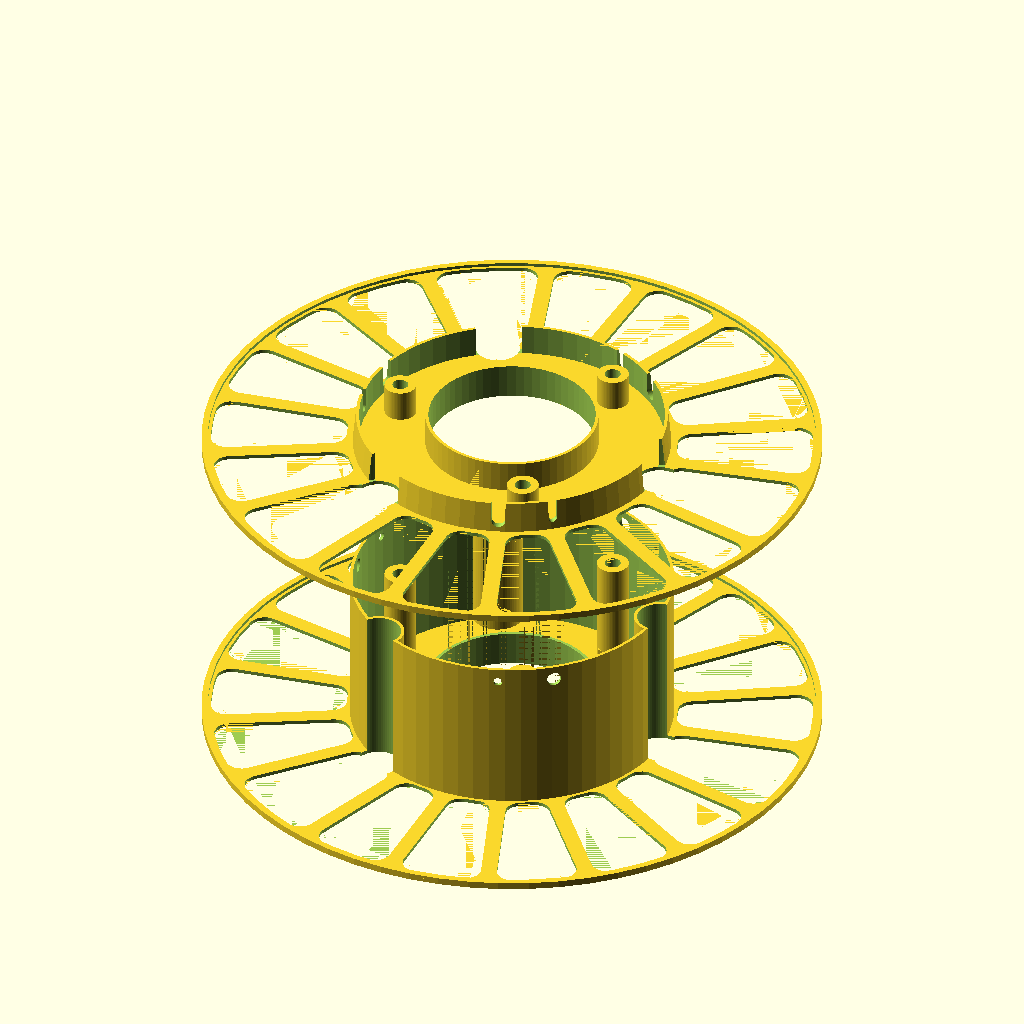
Cell 1: the model at its default parameters.
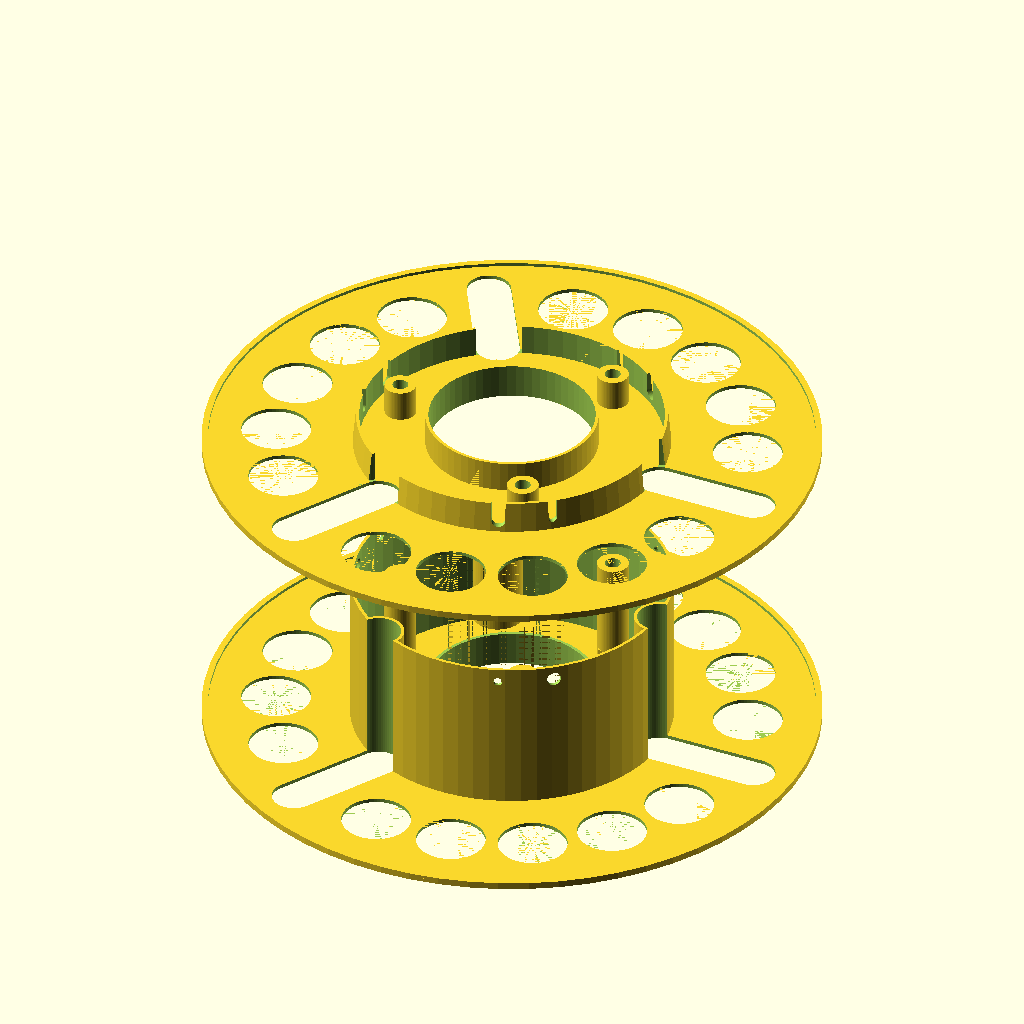
Cell 2: the same model with hole_style = 0.
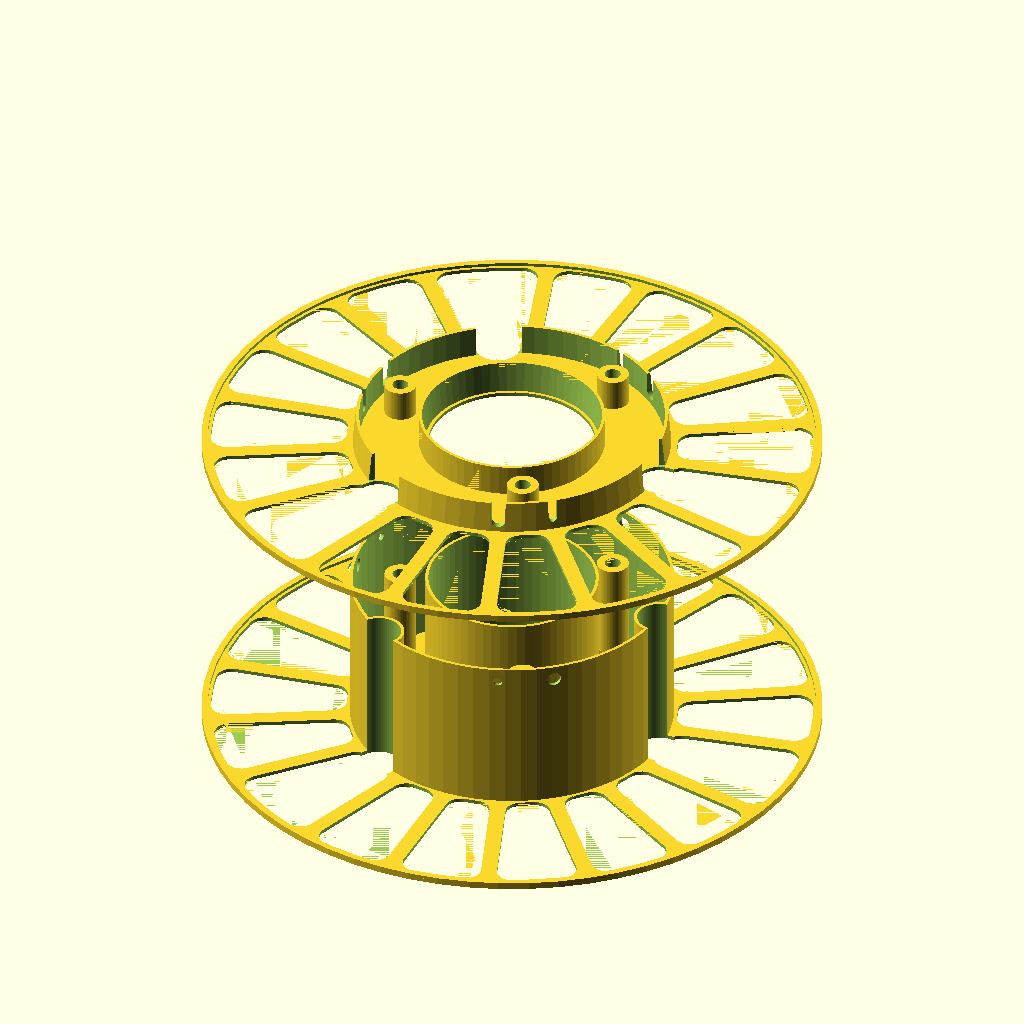
Cell 3: spool_surface = 0 (everything else at default).
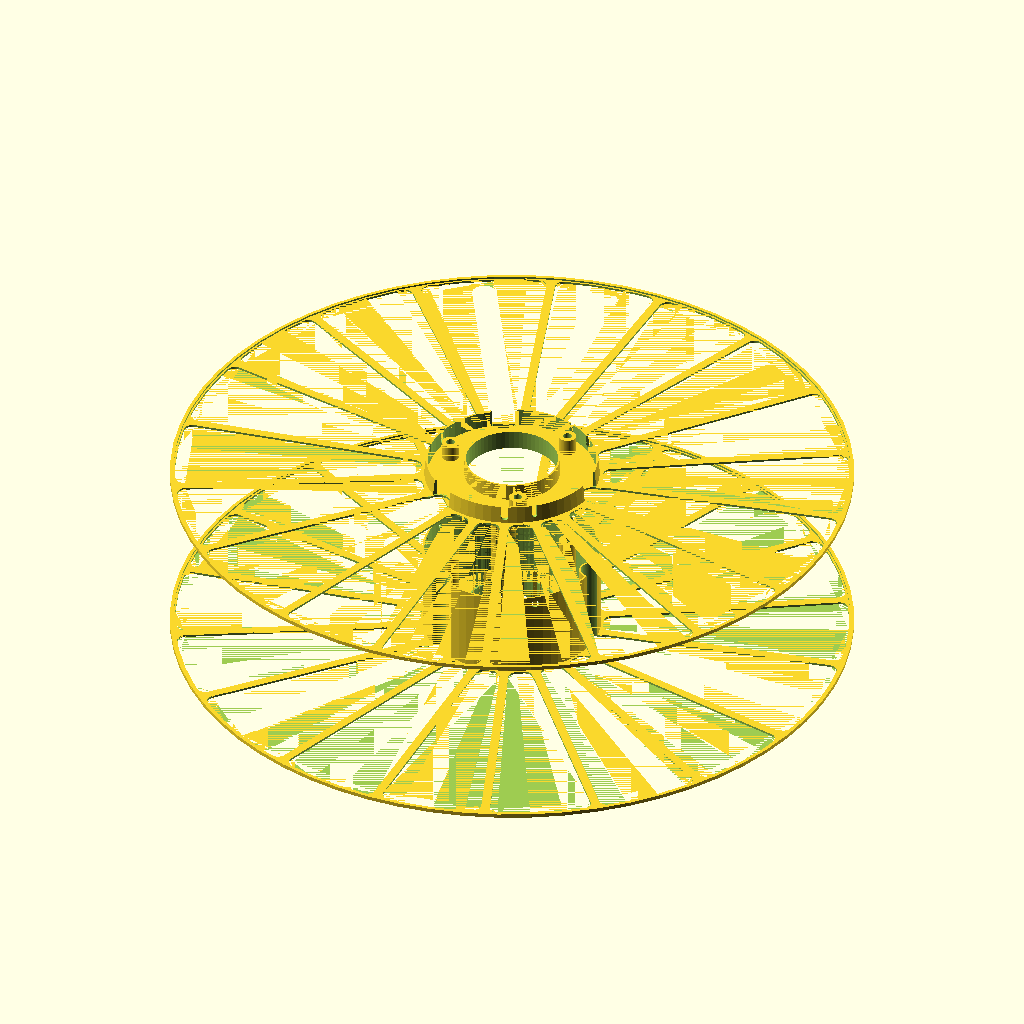
Cell 4: d_side = 390 (everything else at default).
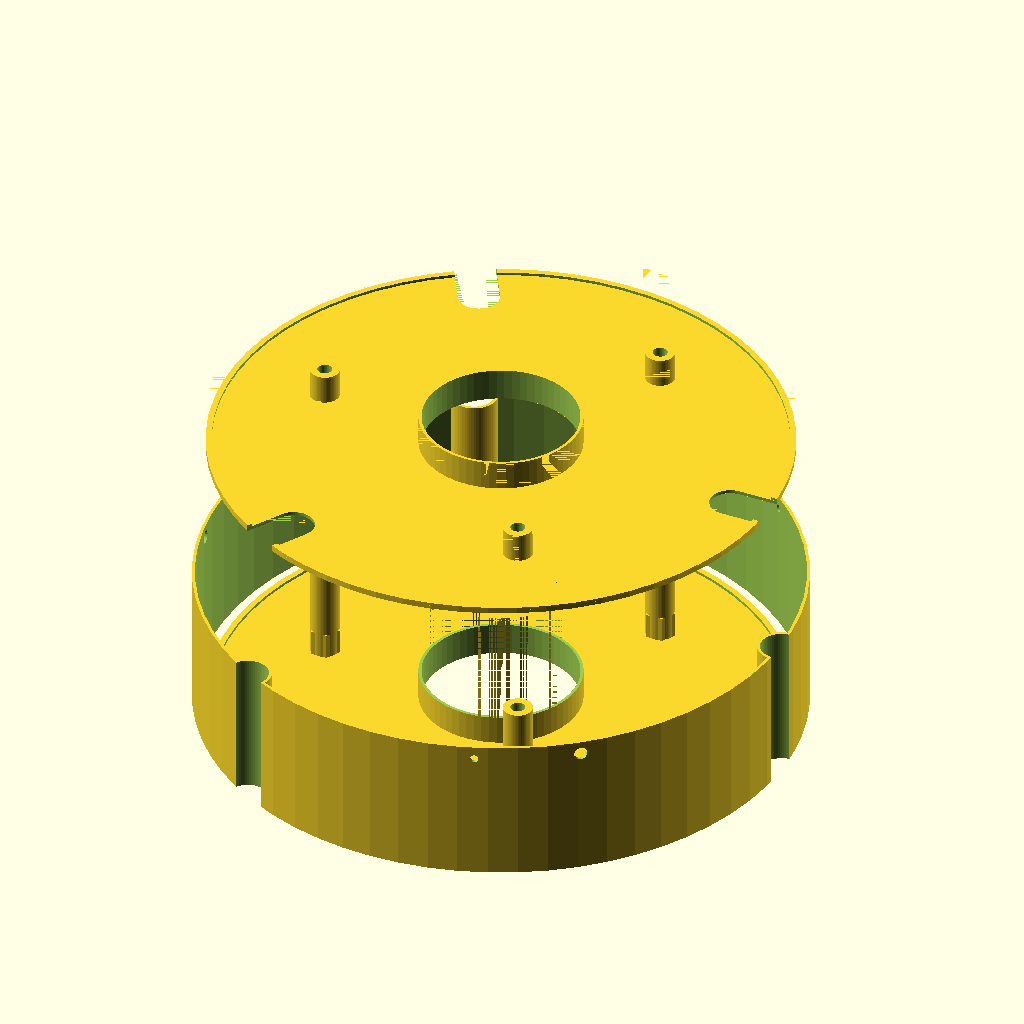
Cell 5: d_spool = 204 (everything else at default).
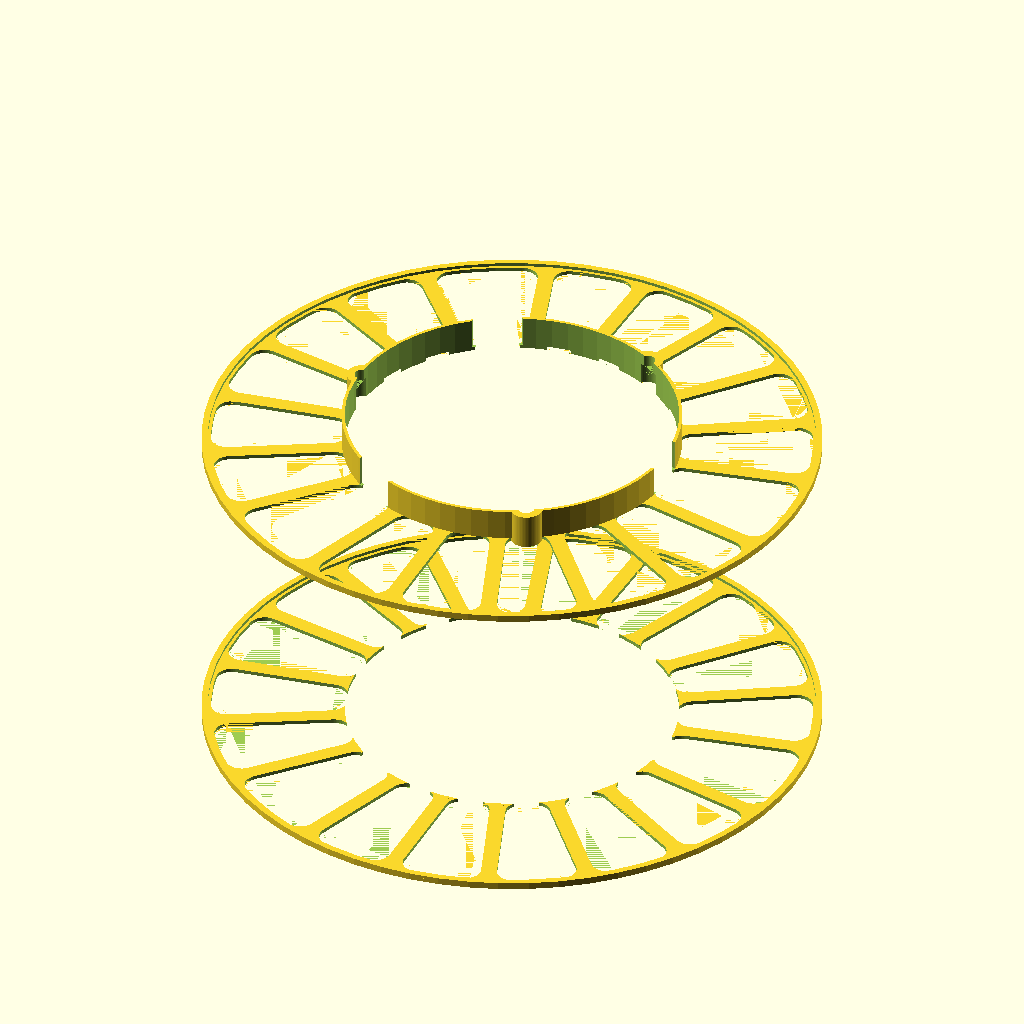
Cell 6: the same model with d_center = 105.
The same orthographic view direction (rotation 55°, 0°, 25°; colour scheme Cornfield) for every cell, with the view re-fitted per cell, so scale and position can differ between cells.
Source of the model, inputs/thingiverse/files/thing-3473542/files/Masterspool-V3.scad:
// Parametric Lightweight MasterSpool V3
//
// by Bikecyclist
// https://www.thingiverse.com/Bikecyclist
//
// Based on the MasterSpool specifications by RichRap
// https://www.thingiverse.com/RichRap

/* [Rendering] */

// How to render the spool
rendering = "Exploded"; // ["Assembled", "Assembled, cutaway", "Exploded", "Exploded, cutaway", "Part A", "Part B"]

/* [Main Dimensions] */

// Outer diameter of spool
d_side = 195;

// Outer Diameter of spool body (Masterspool: 102 mm)
d_spool = 102;

// Inner Diameter of spool body (Masterspool: 52.5 mm)
d_center = 52.5;

// Width of spool:
w_spool = 50;

/* [Secondary Dimensions] */

// Width of the sideplates
w_side = 1.2;

// Radial width of the sideplate rim
w_rim = 2;

// Thickness of the sideplate rim
th_rim = 1.01;

// Wall thickness for the spool walls
th_spool = 1.01;

// End radius of the oval zip tie cutouts
r_tiehole = 7;

// Width of the connecting cone
w_cone = 10;

// Minimum thickness of the connecting cone
th_cone = 1;

// Taper of the connecting cone
taper_cone = 1;

/* [Screws] */

// Nominal diameter of screw
d_screw = 4;

// Diameter of screwhead
d_screwhead = 7;

// Thickness of screwhead
h_screwhead = 2.6;

// Length of screw (threaded bolt, head no included)
l_screw = 40;

// Wrench size for hex nut
d_wrench = 7;

// Thickness of hex nut
h_nut = 3.2;

// Tolerance for screw holes
tol = 1;

/* [Filament Retainment Holes] */

// Size of first set of filament retainment holes
d_filament_1 = 2.75;

// Size of second set of filament retainment holes
d_filament_2 = 4.5;

// Angular distance between two sets of filament retainment holes (in degrees)
delta_a_filament = 20;

/* [Lightening Holes] */

// Style of lightening holes
hole_style = 2; // [0:Circular, 1:Radial Sectors, 2:Constant-width Spokes]

// Number of lightening holes per 30 degree sector
n_holes = 5;

// Diameter of lightening holes
d_holes = 22;

// Corner radius of lightening holes
rc_holes = 5;

// Style of the inner spool surface
spool_surface = 1; // [0:complete, 1:minimal]

/* [Hidden] */

// Number of facets per 360 degrees
$fn=64;

// Small Distance to ensure proper meshing
eps = 0.01;

d_tiehole = 2 * r_tiehole;

d_screwcylinder = d_screw + tol +  2 * th_spool;

if (rendering == "Part A")
    part_a ();
else if (rendering == "Part B")
    part_b ();
else if (rendering == "Assembled")
{
    part_a ();
    
    translate ([0, 0, 2 * w_side + w_spool])
    mirror ([0, 0, 1])
    part_b ();
}
else if (rendering == "Assembled, cutaway")
    cutdup (50)
    rotate ([0, 0, 30])
    {
        part_a ();
        
        translate ([0, 0, 2 * w_side + w_spool])
        mirror ([0, 0, 1])
        part_b ();
    }
else if (rendering == "Exploded")
{
    part_a ();
    
    translate ([0, 0, 2 * w_side + w_spool])
    translate ([0, 0, 50])
    part_b ();
}
else if (rendering == "Exploded, cutaway")
    cutdup (50)
    rotate ([0, 0, 30])
    {
        part_a ();
        
        translate ([0, 0, 2 * w_side + w_spool])
        translate ([0, 0, 50])
        part_b ();
    }
else
    echo ("Error: Selected rendering mode not found");


module part_a ()
{
    difference ()
    {
        union ()
        {
            difference ()
            {
                spoolside ();
                screwholes ();
            }
            
            translate ([0, 0, w_side - eps])
            spoolbody ();
        }
        center_hole ();
    }
}

module part_b ()
{
    intersection ()
    {
        difference ()
        {
            union ()
            {
                spoolside ();
                
                translate ([0, 0, w_side - eps])
                {
                    difference ()
                    {
                        cylinder (d1 = d_spool - 2 * th_spool, d2 = d_spool - 2 * th_spool - 2 * taper_cone, h = w_cone);
                        
                        translate ([0, 0, -eps])
                        cylinder (d = d_spool- 2 * th_spool - 2 * taper_cone - 2 * th_cone, h = w_cone + 2 * eps);
                    }
                    
                    if (spool_surface == 0)
                        // Inner Fitting Cone
                        difference ()
                        {
                            cylinder (d = d_center + 2 * th_spool + 2 * taper_cone + 2 * th_cone, h = w_cone);
                            
                            translate ([0, 0, -eps])
                            cylinder (d1 = d_center + 2 * th_spool, d2 = d_center + 2 * th_spool + 2 * taper_cone, h = w_cone + 2 * eps);
                        }
                    else
                        difference ()
                        {
                            cylinder (d = d_center + 2 * th_spool, h = w_cone);
                            
                            translate ([0, 0, -eps])
                            cylinder (d = d_center, h = w_cone + 2 * eps);
                        }
                }
                
                mirror ([0, 0, 1])
                translate ([0, 0, -(w_spool - eps)])
                screwtubes ();
            }
            
            even_rest = (w_spool + 2 * w_side)/2 - (l_screw - h_nut)/2;
            mirror ([0, 0, 1])
            translate ([0, 0, - w_spool - w_side])
            screwholes ();
            
            tieholes (0, 1);
            
            translate ([0, 0, w_side])
            tieholes (2 * th_spool, -eps);
            
            center_hole ();
            
            for (i = [1, 2])
                translate ([0, 0, d_filament_2 + w_side/2])
                place_filament_retaining_holes ()
                hull ()
                {
                    filament_retaining_holes (i, i==1?1:-1);
                    
                    translate ([0, 0, w_cone])
                    filament_retaining_holes (i, i==1?1:-1);
            }
        }
        
        cylinder (d = d_side, h = w_side + w_cone);
    }
}

module spoolside (flip = 0)
{
    translate ([0, 0, flip * w_side])
    mirror ([0, 0, flip])
    difference ()
    {
        union ()
        {
            cylinder (d = d_side, h = w_side);
            
            translate ([0, 0, w_side - eps])
            difference ()
            {
                cylinder (d = d_side, h = th_rim);
                
                translate ([0, 0, -1])
                cylinder (d = d_side - 2 * w_rim, h = th_rim + 2);
            }
        }
        
        lightening_holes (hole_style);
        
        for (i = [0:2])
            rotate ([0, 0, i * 120])
            hull ()
            {
                tiehole (0, 1, 0);
                tiehole (0, 1, d_side/2 - d_spool/2 - d_tiehole);
            }
    }
}

module lightening_holes (shape = 0)
{    
    if (shape == 0)
        for (j = [-1:1], i = [1:n_holes])
        {
            rotate ([0, 0, j * 120 + i * 120/(n_holes + 1)])
            translate ([d_spool/2 + (d_side - d_spool)/4, 0, -eps])
            cylinder (d = d_holes, h = w_side + 2 * eps);
        }
    else if (shape == 1)
        for (j = [-1:1], i = [1:n_holes])
        {
            translate ([0, 0, -eps])
            rotate ([0, 0, 120 * j + i * (120/(n_holes + 1))])
            linear_extrude (w_side + 2 * eps)
            offset (rc_holes)
            offset (-rc_holes)
            intersection ()
            {
                hull ()
                for (k = [-1, 1])
                    rotate ([0, 0, k * (80/(n_holes - 1))/3])
                    {
                        translate ([d_side/2, 0])
                        circle (eps, $fn = 6);
                        
                        translate ([d_spool/2, 0])
                        circle (eps, $fn = 6);
                    }
                    
                difference ()
                {
                    circle (r = d_side/2 - w_rim - th_spool);
                    circle (r = d_spool/2 + th_spool);
                }
            }
        } 
    else 
    {
        a_sector = 120 - 180 * (6 * r_tiehole)/(PI * d_spool);
        echo (a_sector);
        translate ([0, 0, -eps])
        linear_extrude (w_side + 2 * eps)
        offset (rc_holes)
        offset (-rc_holes)
        difference ()
        {
            circle (r = d_side/2 - w_rim - th_spool);
            
            circle (r = d_spool/2 + th_spool);
            
            for (j = [-1:1], i = [0:n_holes])
                rotate ([0, 0, 120 * j + (120 - a_sector)/2 + i * a_sector/(n_holes)])
                translate ([d_side/2 - (d_side/2 - d_spool/2)/2, 0])
                square ([d_side/2 - d_spool/2, 5], center = true);
        }
    }
}

module spoolbody ()
{
    intersection ()
    {
        difference ()
        {
            union ()
            {
                difference ()
                {
                    cylinder (d = d_spool, h = w_spool);
                
                    translate ([0, 0, -1])
                    cylinder (d = d_spool - 2 * th_spool, h = w_spool + 2);
                    
                    tieholes (0, 1);
                }
                
                difference ()
                {
                    tieholes (2 * th_spool, 0);
                    tieholes (0, 1);
                }
                
                //Screwhole cylinders
                intersection ()
                {
                    screwtubes ();
                    
                    cylinder (d = d_side, h = w_spool - w_cone);
                }
                
                cylinder (d = d_center + 2 * th_spool, h = w_spool);
            }

            screwholes ();
            
            place_filament_retaining_holes ()
            translate ([0, 0, w_spool - d_filament_2])
            {
                filament_retaining_holes (1, -1);
                filament_retaining_holes (2, 1);
            }
            
            if (spool_surface == 1)
                translate ([0, 0, w_cone])
                cylinder (d = d_center + 2 * th_spool + 2 * eps, h = w_spool - w_cone + eps);

        }        
        cylinder (d = d_spool, h = w_spool);
        
    }
}

module place_filament_retaining_holes ()
{
    for (i = [-1:1])
        rotate ([0, 0, 30 + i * 120])
            children ();
}

module filament_retaining_holes (n, dir)
{
    rotate ([90, 0, dir * delta_a_filament/2])
    translate ([0, 0, d_spool/2 - 2 * th_spool - th_cone - taper_cone - eps])
    cylinder (d = n==1?d_filament_1:d_filament_2, h = 2 * th_spool + th_cone + taper_cone + 2 * eps);
}

module tieholes (xtra = 0, xh = 0, offset = 0)
{
    for (i = [0:2])
        rotate ([0, 0, i * 120])
        tiehole (xtra, xh, offset);
}

module tiehole (xtra = 0, xh = 0, offset = 0)
{
    translate ([d_spool/2 + offset, 0, -xh])
    cylinder (d = d_tiehole + xtra, h = w_spool + 2 * xh);
}


module center_hole ()
{
    translate ([0, 0, -1])
    cylinder (d = d_center, h = w_spool + 2 * w_side + 2);
}

module screwtubes ()
{
    even_rest = (w_spool + 2 * w_side)/2 - (l_screw - h_nut)/2;
    
    for (i = [0:2])
        rotate ([0, 0, 60 + i * 120])
        translate ([d_center/2 + (d_spool/2 - d_center/2)/2, 0, 0])
        union ()
        {
            cylinder (d = d_screwhead + tol + 2 * th_spool, h = w_spool);
            
            nut (even_rest + th_spool, th_spool);
            
            translate ([0, 0, w_spool - even_rest - th_spool])
            cylinder (h = even_rest + th_spool, d = d_screwhead + 2 * th_spool);
        }
}

module screwholes ()
{
    even_rest = (w_spool + 2 * w_side)/2 - (l_screw - h_nut)/2;
    
    for (i = [0:2])
        rotate ([0, 0, 60 + i * 120])
        translate ([d_center/2 + (d_spool/2 - d_center/2)/2, 0, even_rest/2])
        {
            screw (l_screw, tol);
            
            nut ();
            
            translate ([0, 0, l_screw + h_screwhead - eps])
            cylinder (d = d_screwhead + tol, h = even_rest + w_side);
            
            translate ([0, 0, -(even_rest - w_side) + eps])
            nut (even_rest + w_side + eps);
        }
}

module screw (l = 40, padding = 0)
{
    cylinder (d = d_screw + padding, h = l);
    
    translate ([0, 0, l])
    cylinder (d = d_screwhead + tol, h = h_screwhead);
}

module nut (l = h_nut, padding = 0)
{
    cylinder (d = d_wrench/cos(30) + tol + 2 * padding, h = l, $fn = 6);
}

module cutdup (d = 0)
{
    translate ([-d, 0, 0])
        intersection ()
        {
            children ();
            
            translate ([-1000, 0, 0])
                cube ([2000, 2000, 2000], center = true);
        }
        
       translate ([d, 0, 0])
        difference ()
        {
            children ();
            
            translate ([-1000, 0, 0])
                cube ([2000, 2000, 2000], center = true);
        }
}
Parameter table extracted from the source (name, type, default, range or options):
rendering: string, default "Exploded"
d_side: number, default 195
d_spool: number, default 102
d_center: number, default 52.5
w_spool: number, default 50
w_side: number, default 1.2
w_rim: number, default 2
th_rim: number, default 1.01
th_spool: number, default 1.01
r_tiehole: number, default 7
w_cone: number, default 10
th_cone: number, default 1
taper_cone: number, default 1
d_screw: number, default 4
d_screwhead: number, default 7
h_screwhead: number, default 2.6
l_screw: number, default 40
d_wrench: number, default 7
h_nut: number, default 3.2
tol: number, default 1
d_filament_1: number, default 2.75
d_filament_2: number, default 4.5
delta_a_filament: number, default 20
hole_style: number, default 2, options 0, 1, 2
n_holes: number, default 5
d_holes: number, default 22
rc_holes: number, default 5
spool_surface: number, default 1, options 0, 1
